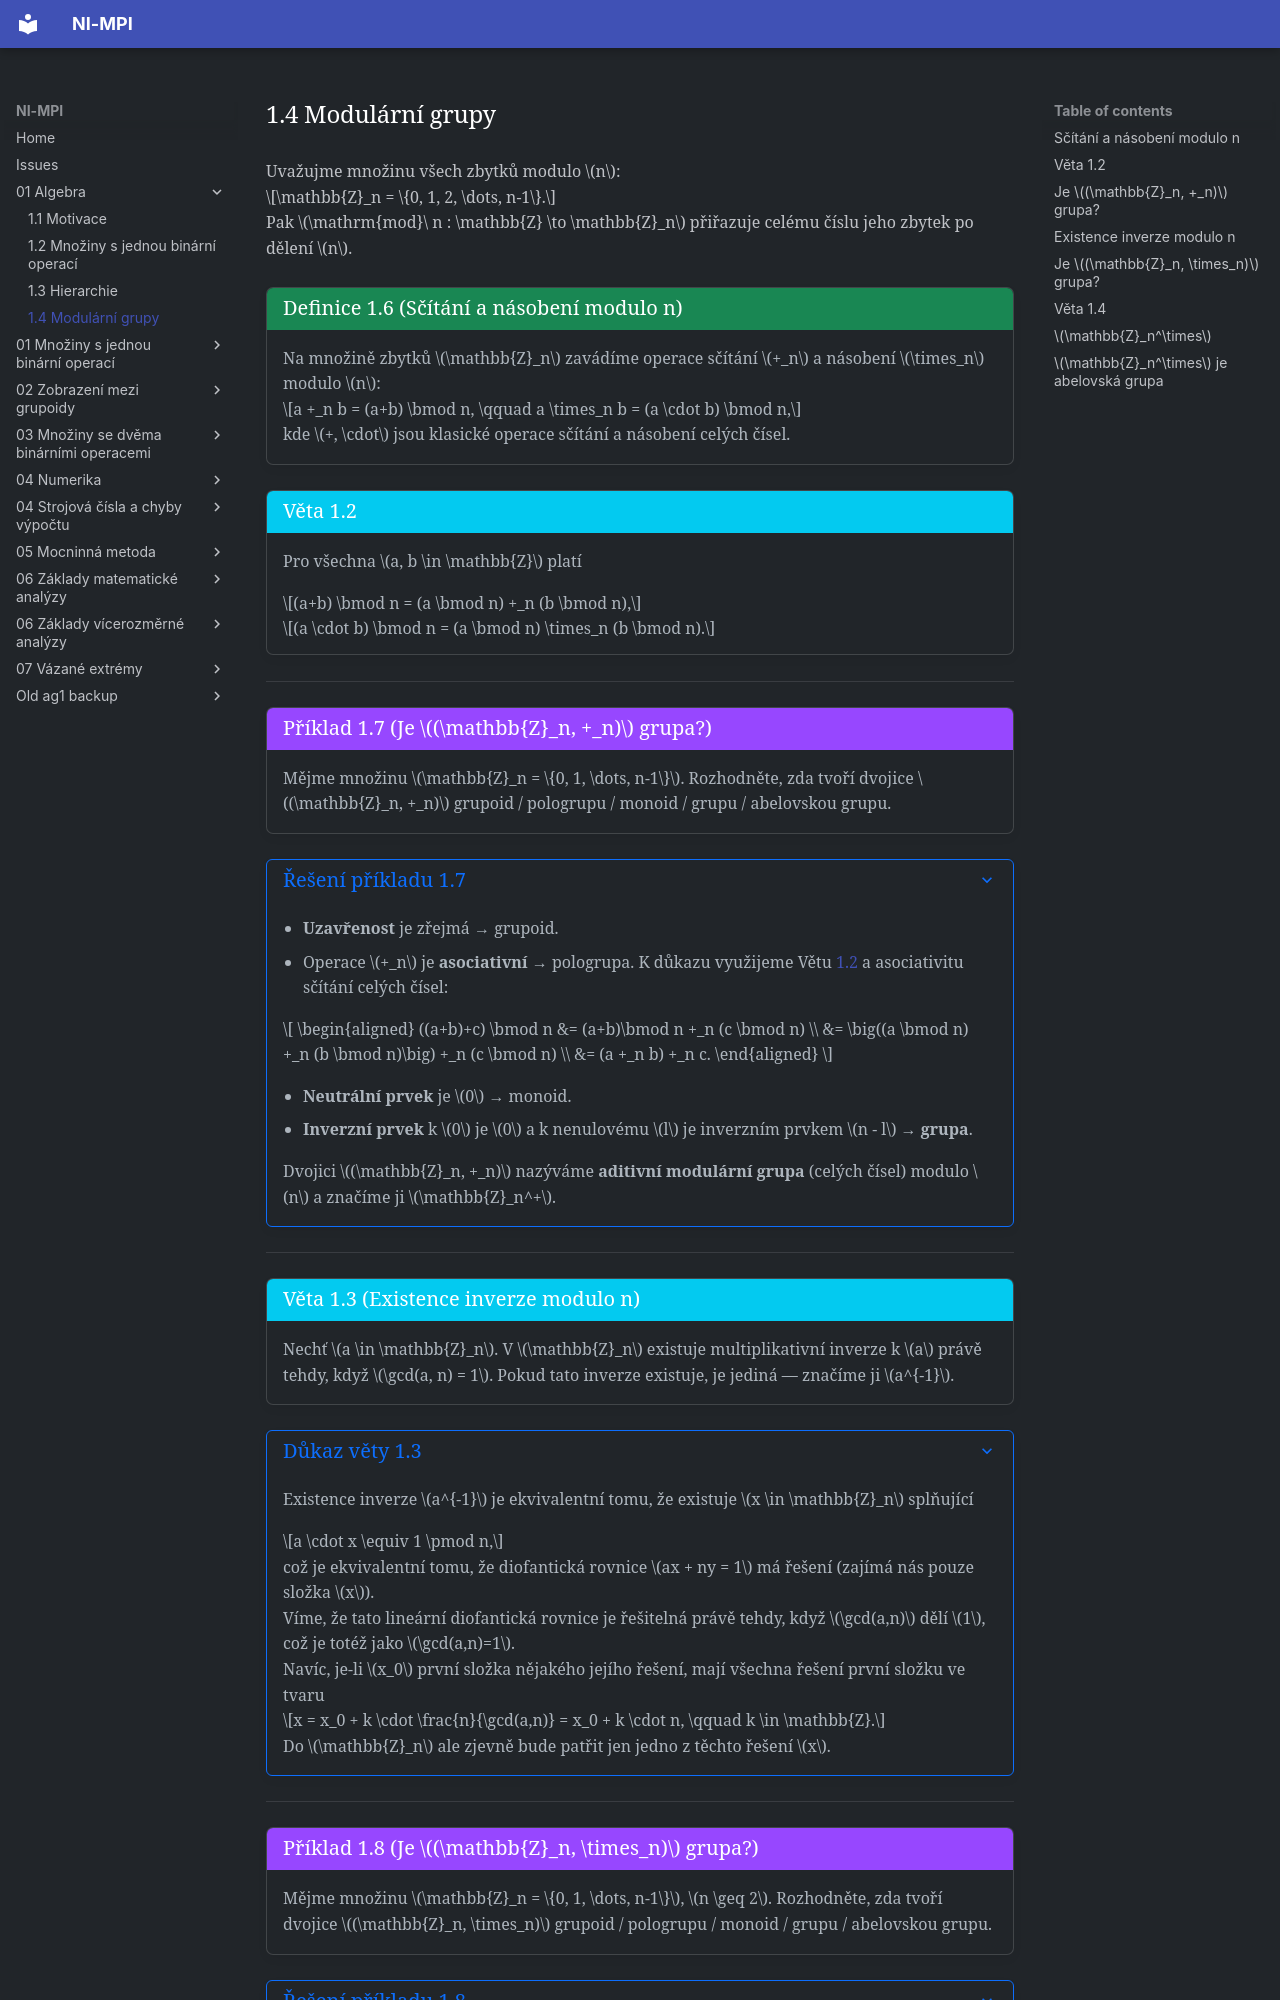

repository: Matyas2004/mpi · page: 01_Algebra/1.4_Modulární_grupy/index.html · generator: mkdocs

Uvažujme množinu všech zbytků modulo $n$:

$$\mathbb{Z}_n = \{0, 1, 2, \dots, n-1\}.$$

Pak $\mathrm{mod}\ n : \mathbb{Z} \to \mathbb{Z}_n$ přiřazuje celému číslu jeho zbytek po dělení $n$.

<a id="def-1.6"></a>
!!! Definition "[Definice 1.6 (Sčítání a násobení modulo n)](#def-1.6)"

    ### Sčítání a násobení modulo n {#def-1.6}

    Na množině zbytků $\mathbb{Z}_n$ zavádíme operace sčítání $+_n$ a násobení $\times_n$ modulo $n$:

    $$a +_n b = (a+b) \bmod n, \qquad a \times_n b = (a \cdot b) \bmod n,$$

    kde $+, \cdot$ jsou klasické operace sčítání a násobení celých čísel.

<a id="theorem-1.2"></a>
!!! Theorem "[Věta 1.2](#theorem-1.2)"

    ### Věta 1.2 {#theorem-1.2}

    Pro všechna $a, b \in \mathbb{Z}$ platí

    $$(a+b) \bmod n = (a \bmod n) +_n (b \bmod n),$$

    $$(a \cdot b) \bmod n = (a \bmod n) \times_n (b \bmod n).$$

---

<a id="ex-1.7"></a>
!!! Example "[Příklad 1.7 (Je $(\mathbb{Z}_n, +_n)$ grupa?)](#ex-1.7)"

    ### Je $(\mathbb{Z}_n, +_n)$ grupa? {#ex-1.7}

    Mějme množinu $\mathbb{Z}_n = \{0, 1, \dots, n-1\}$. Rozhodněte, zda tvoří dvojice $(\mathbb{Z}_n, +_n)$ grupoid / pologrupu / monoid / grupu / abelovskou grupu.

??? proof "Řešení příkladu 1.7"

    - **Uzavřenost** je zřejmá → grupoid.
    - Operace $+_n$ je **asociativní** → pologrupa. K důkazu využijeme Větu [1.2](#theorem-1.2) a asociativitu sčítání celých čísel:

    $$
    \begin{aligned}
    ((a+b)+c) \bmod n &= (a+b)\bmod n +_n (c \bmod n) \\
    &= \big((a \bmod n) +_n (b \bmod n)\big) +_n (c \bmod n) \\
    &= (a +_n b) +_n c.
    \end{aligned}
    $$

    - **Neutrální prvek** je $0$ → monoid.
    - **Inverzní prvek** k $0$ je $0$ a k nenulovému $l$ je inverzním prvkem $n - l$ → **grupa**.

    Dvojici $(\mathbb{Z}_n, +_n)$ nazýváme **aditivní modulární grupa** (celých čísel) modulo $n$ a značíme ji $\mathbb{Z}_n^+$.

---

<a id="theorem-1.3"></a>
!!! Theorem "[Věta 1.3 (Existence inverze modulo n)](#theorem-1.3)"

    ### Existence inverze modulo n {#theorem-1.3}

    Nechť $a \in \mathbb{Z}_n$. V $\mathbb{Z}_n$ existuje multiplikativní inverze k $a$ právě tehdy, když $\gcd(a, n) = 1$. Pokud tato inverze existuje, je jediná — značíme ji $a^{-1}$.

??? proof "Důkaz věty 1.3"

    Existence inverze $a^{-1}$ je ekvivalentní tomu, že existuje $x \in \mathbb{Z}_n$ splňující

    $$a \cdot x \equiv 1 \pmod n,$$

    což je ekvivalentní tomu, že diofantická rovnice $ax + ny = 1$ má řešení (zajímá nás pouze složka $x$).

    Víme, že tato lineární diofantická rovnice je řešitelná právě tehdy, když $\gcd(a,n)$ dělí $1$, což je totéž jako $\gcd(a,n)=1$.

    Navíc, je-li $x_0$ první složka nějakého jejího řešení, mají všechna řešení první složku ve tvaru

    $$x = x_0 + k \cdot \frac{n}{\gcd(a,n)} = x_0 + k \cdot n, \qquad k \in \mathbb{Z}.$$

    Do $\mathbb{Z}_n$ ale zjevně bude patřit jen jedno z těchto řešení $x$.

---

<a id="exc-1.8"></a>
!!! example "[Příklad 1.8 (Je $(\mathbb{Z}_n, \times_n)$ grupa?)](#exc-1.8)"
